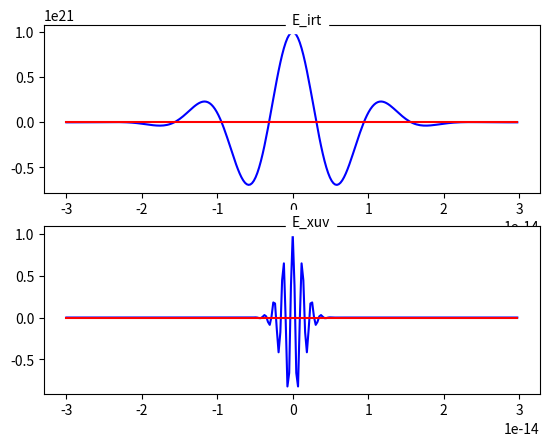
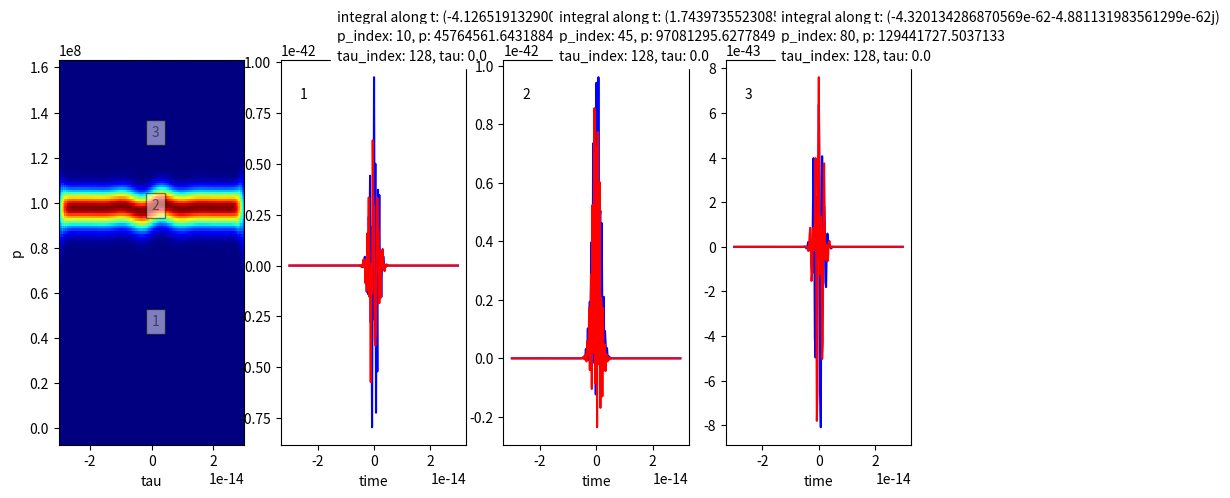

Python code for these plots, in order:
import numpy as np
import matplotlib.pyplot as plt
from scipy.linalg import toeplitz



def plot_location(tau_index, p_index, axis_t, axis_p, number, product, tau, p):

    axis_t.plot(t, np.real(product[p_index, tau_index, :]), color='blue')
    axis_t.plot(t, np.imag(product[p_index, tau_index, :]), color='red')
    axis_t.set_xlabel('time')
    axis_t.text(0.3, 1.1, 'integral along t: {}'.format(dt * np.sum(product[p_index, tau_index, :])),
               transform=axis_t.transAxes, backgroundcolor='white')
    axis_t.text(0.3, 1.05, 'p_index: {}, p: {}'.format(p_index, p[p_index]),
               transform=axis_t.transAxes, backgroundcolor='white')
    axis_t.text(0.3, 1.0, 'tau_index: {}, tau: {}'.format(tau_index, tau[tau_index]),
               transform=axis_t.transAxes, backgroundcolor='white')

    axis_t.text(0.1, 0.9, number,
               transform=axis_t.transAxes, backgroundcolor='white')

    text = axis_p.text(tau[tau_index], p[p_index], number, backgroundcolor='white', alpha=0.5)
    text.set_bbox(dict(facecolor='white', alpha=0.5, edgecolor='black'))





def plot_streaking_trace(t, E_irt, E_xuv, I_p, dt):

    # construct frequency space
    N = len(t)

    df = 1/(N * dt)
    f = df * np.arange(-N/2, N/2)
    mid_index = int(len(f)/2)
    p = (4 * np.pi * f[mid_index:])**(0.5)

    tau = t[:]

    tau_m, p_m, t_m = np.meshgrid(tau, p, t)

    E_irt_m = np.ones_like(t_m) * E_irt.reshape(1, 1, -1)

    A_t = -1*dt*np.cumsum(E_irt_m, 2)
    A_t_reverse_int = dt * np.flip(np.cumsum(np.flip(A_t, 2), 2), 2)
    A_t_reverse_int_square = dt * np.flip(np.cumsum(np.flip(A_t**2, 2), 2), 2)
    phi_p_t = p_m * A_t_reverse_int + 0.5 * A_t_reverse_int_square

    E_padded = np.pad(E_xuv[::-1], (0, len(E_xuv) - 1), mode='constant')
    toeplitz_m = np.tril(toeplitz(E_padded, E_xuv))

    length_toepl, _ = np.shape(toeplitz_m)
    middle_index = int((length_toepl-1)/2)
    _, crop_span, _ = np.shape(tau_m)
    crop_side = int((crop_span)/2)
    toeplitz_cropped = toeplitz_m[middle_index-crop_side:middle_index+crop_side, :]

    p_length, _, _ = np.shape(p_m)

    E_xuv_delay = np.array([toeplitz_cropped, ] * p_length)

    d_m_numerator = p_m + A_t
    d_m_denom = ((p_m + A_t)**2 + 2*I_p)**3

    d_m = d_m_numerator / d_m_denom

    e_ft = np.exp(1j * ((p_m**2)/2 + I_p) * t_m)

    product = E_xuv_delay * d_m * np.exp(-1j * phi_p_t) * e_ft

    # product = d_m
    # product = E_xuv_delay



    # product = e_ft
    # product = phi_p_t



    # print('product shape: \n', np.shape(product), '\n')
    # print('t_m:\n', t_m, '\n')
    # print('np.sum(t_m, 2):\n', np.sum(t_m, 2), '\n')

    integrated = dt * np.sum(product, 2)
    # print(np.shape(integrated))
    S = np.abs(integrated)**2

    fig, ax = plt.subplots(1, 4, figsize=(11, 5))
    ax[0].set_ylabel('p')
    ax[0].set_xlabel('tau')
    ax[0].pcolormesh(tau, p, S, cmap='jet')

    plot_location(tau_index=128, p_index=10, axis_t=ax[1], axis_p=ax[0], number=1, product=product, tau=tau, p=p)
    plot_location(tau_index=128, p_index=45, axis_t=ax[2], axis_p=ax[0], number=2, product=product, tau=tau, p=p)
    plot_location(tau_index=128, p_index=80, axis_t=ax[3], axis_p=ax[0], number=3, product=product, tau=tau, p=p)

    plt.show()


tmax = 30e-15
N = 256
dt = (2 * tmax) / N
t = dt * np.arange(-N/2, N/2, 1)



#define IR pulse
width_ir = 10e-15
w0_ir = 5e14
E_irt = 1e21 * np.real(np.exp(-t**2/width_ir**2)*np.exp(1j * w0_ir * t))
# E_irt = np.array([1, 2, 3, 4, 5, 6])

#define xuv pulse
width_xuv = 2e-15
w0_xuv = 5e15
E_xuv = 1 * np.real(np.exp(-t**2/width_xuv**2)*np.exp(1j * w0_xuv * t))
# E_xuv = np.array([1, 2, 3, 4, 5, 6])


fig, ax = plt.subplots(2, 1)
ax[0].plot(t, np.real(E_irt), color='blue')
ax[0].plot(t, np.imag(E_irt), color='red')
ax[0].text(0.5, 1, 'E_irt', transform=ax[0].transAxes, backgroundcolor='white')
ax[1].plot(t, np.real(E_xuv), color='blue')
ax[1].plot(t, np.imag(E_xuv), color='red')
ax[1].text(0.5, 1, 'E_xuv', transform=ax[1].transAxes, backgroundcolor='white')

# print(np.shape(t))
# print(np.shape(E_irt))
# print(np.shape(E_xuv))

I_p = 17e15

plot_streaking_trace(t, E_irt, E_xuv, I_p, dt)

plt.show()
